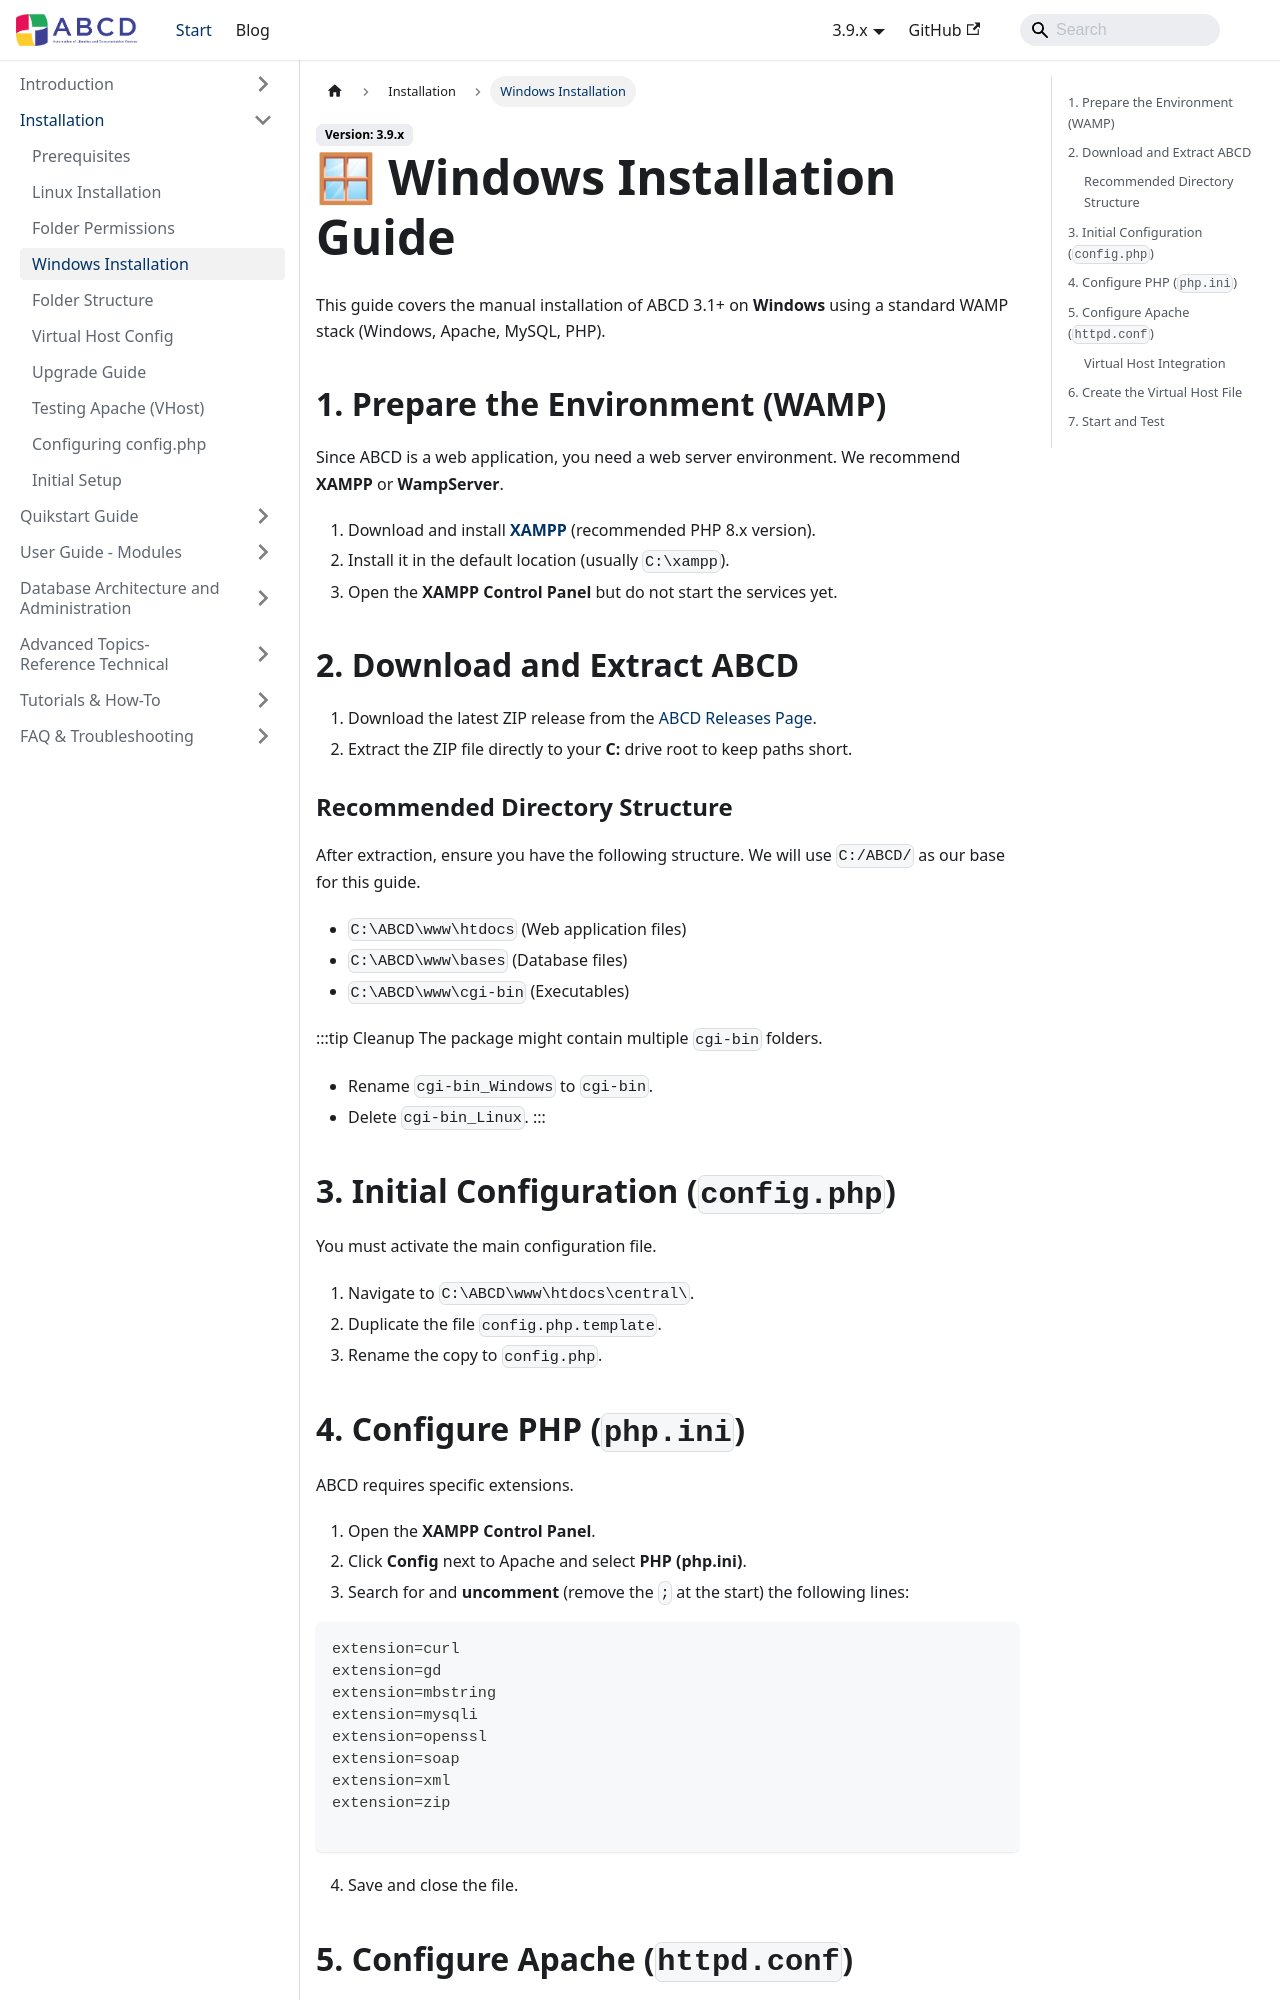

repository: ABCD-DEVCOM/ABCD-DEVCOM.github.io · page: docs/3.9/abcd-install/windows-installation.html · generator: docusaurus

---
sidebar_position: 4
sidebar_label: 'Windows Installation'
sidebar_custom_props:
  myEmoji: 🪟
---

# 🪟 Windows Installation Guide

This guide covers the manual installation of ABCD 3.1+ on **Windows** using a standard WAMP stack (Windows, Apache, MySQL, PHP).

## 1. Prepare the Environment (WAMP)
Since ABCD is a web application, you need a web server environment. We recommend **XAMPP** or **WampServer**.

1.  Download and install **[XAMPP](https://www.apachefriends.org/)** (recommended PHP 8.x version).
2.  Install it in the default location (usually `C:\xampp`).
3.  Open the **XAMPP Control Panel** but do not start the services yet.

## 2. Download and Extract ABCD
1.  Download the latest ZIP release from the [ABCD Releases Page](https://github.com/ABCD-DEVCOM/ABCD/releases).
2.  Extract the ZIP file directly to your **C:** drive root to keep paths short.

### Recommended Directory Structure
After extraction, ensure you have the following structure. We will use `C:/ABCD/` as our base for this guide.

* `C:\ABCD\www\htdocs` (Web application files)
* `C:\ABCD\www\bases` (Database files)
* `C:\ABCD\www\cgi-bin` (Executables)

:::tip Cleanup
The package might contain multiple `cgi-bin` folders.
* Rename `cgi-bin_Windows` to `cgi-bin`.
* Delete `cgi-bin_Linux`.
:::

## 3. Initial Configuration (`config.php`)
You must activate the main configuration file.

1.  Navigate to `C:\ABCD\www\htdocs\central\`.
2.  Duplicate the file `config.php.template`.
3.  Rename the copy to `config.php`.
